Labelled photos from "data", an image-classification folder in AndreiLevitan/image_classificator_kvantoriada. The possible labels are: aluminium can 0.75, banana, parcel envelope.

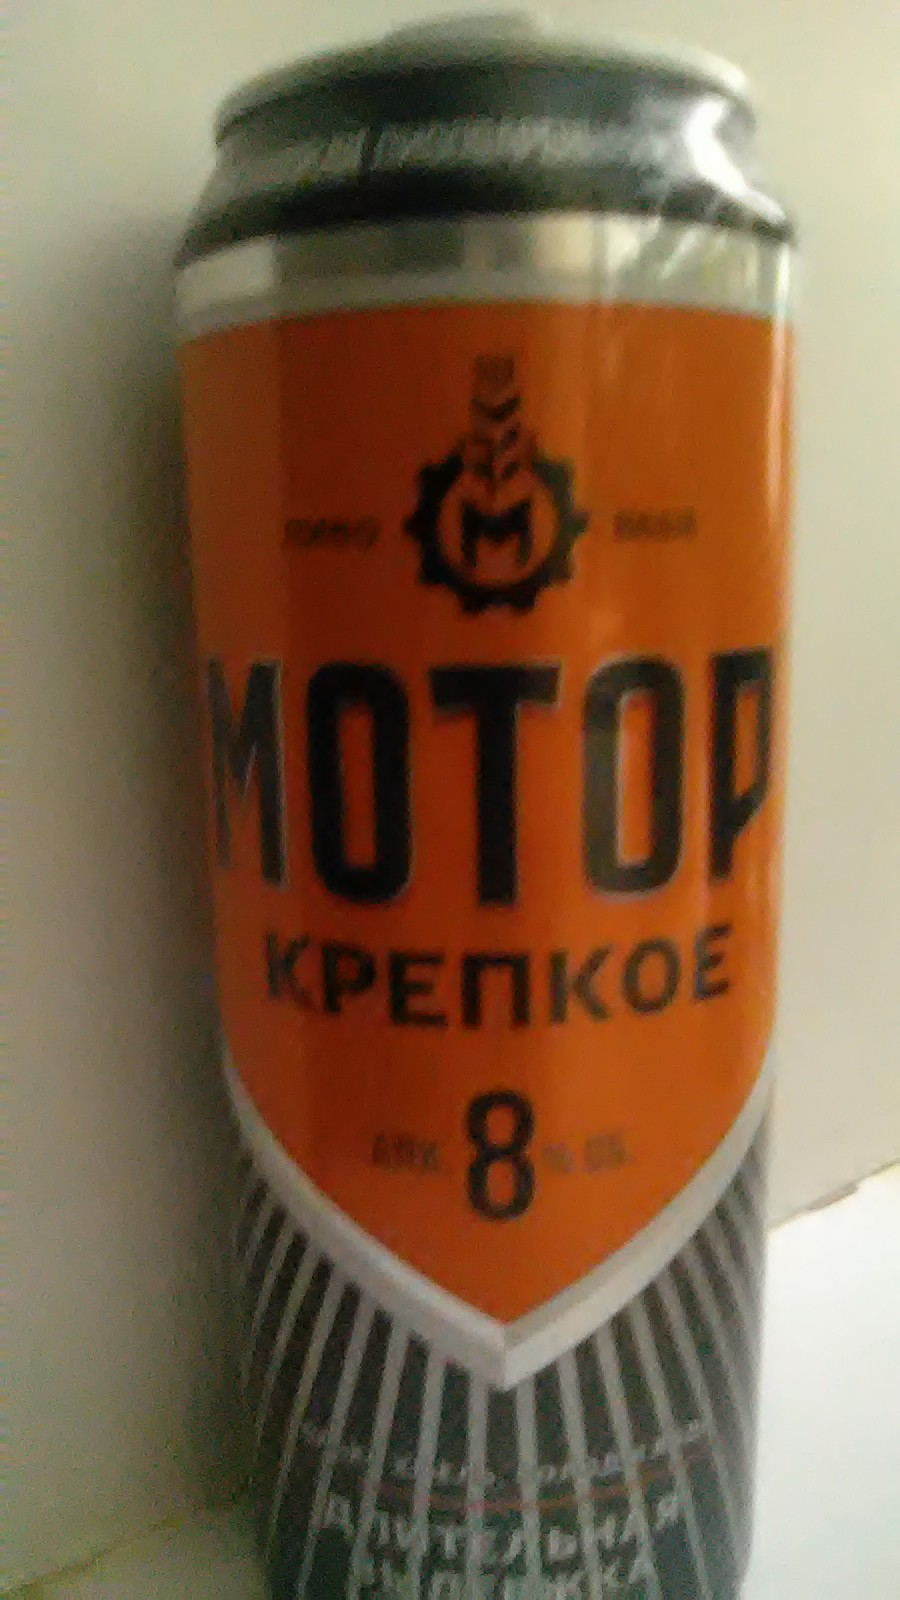
Label: aluminium can 0.75

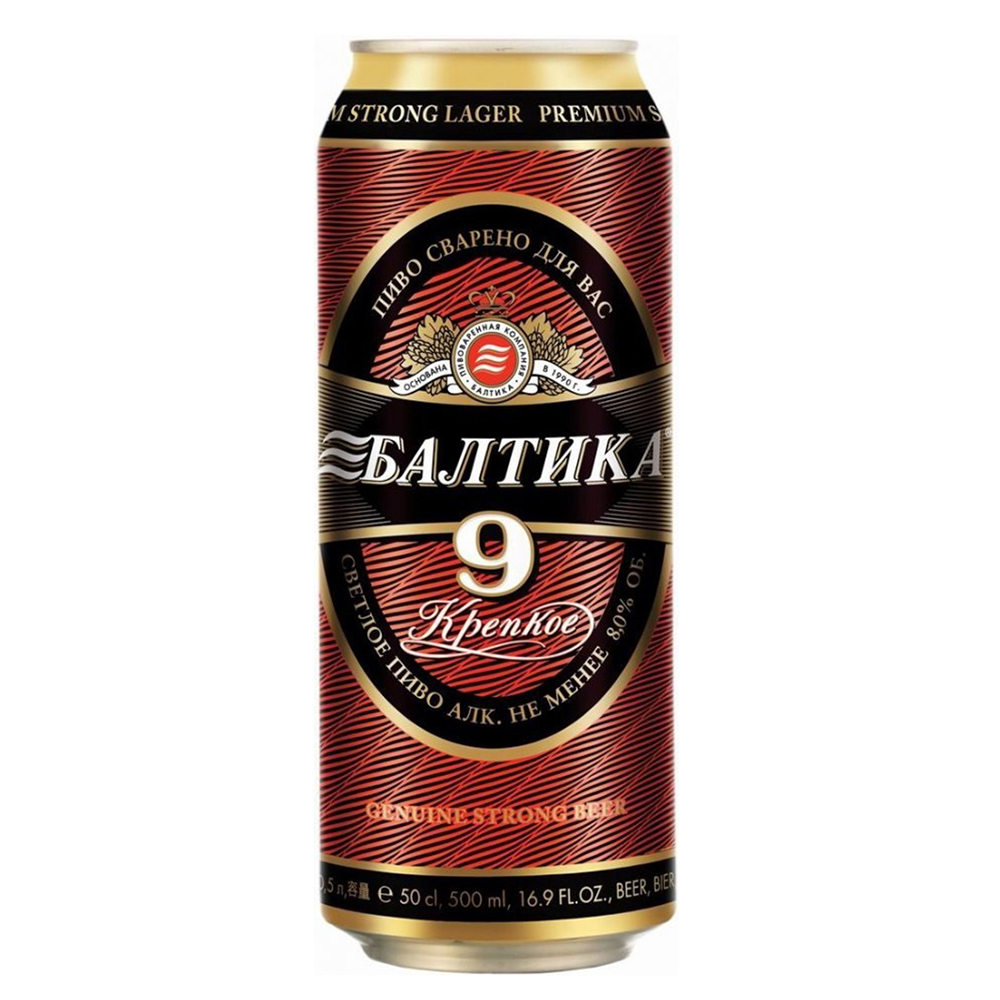
Label: aluminium can 0.75

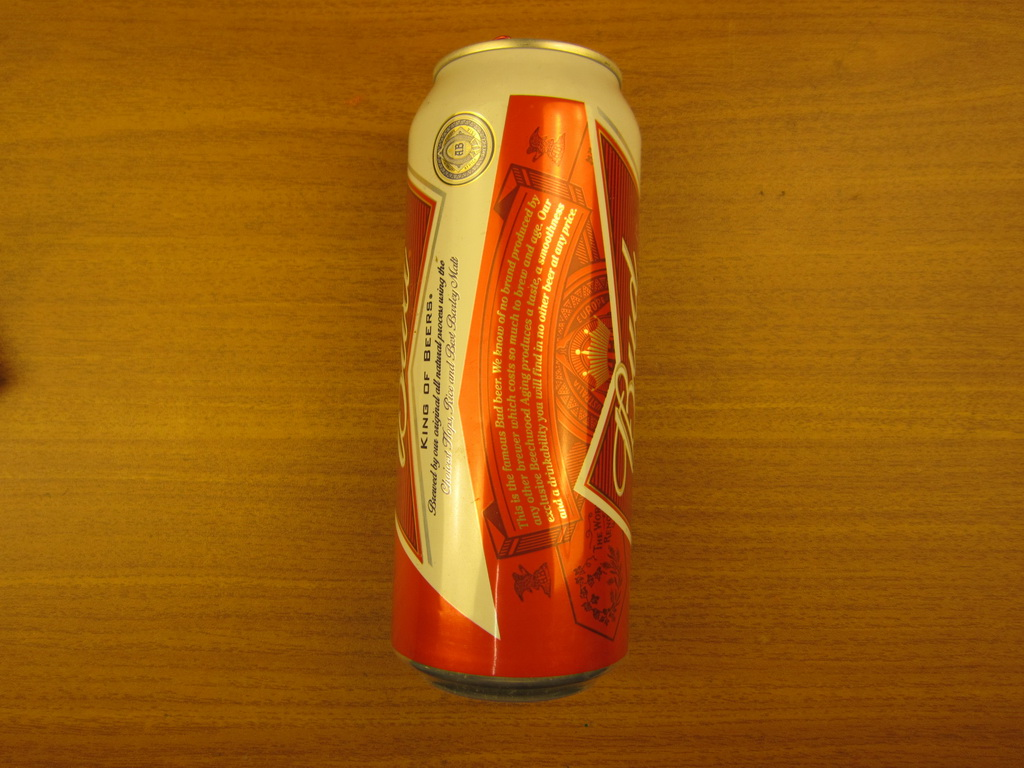
Label: aluminium can 0.75

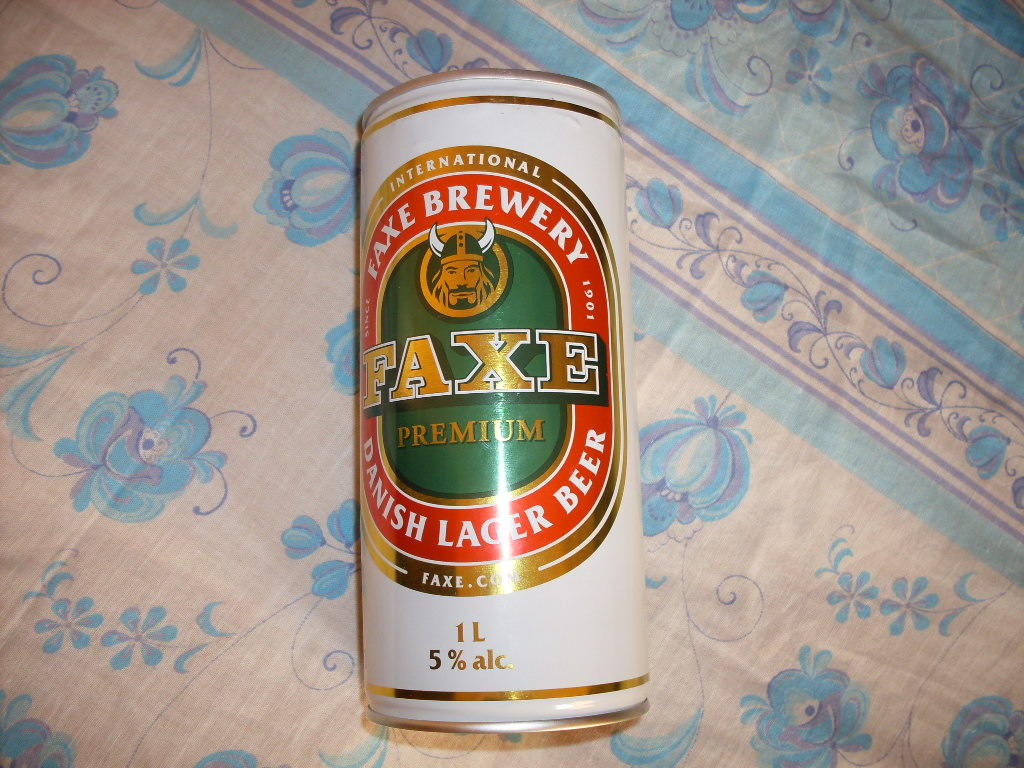
Label: aluminium can 0.75

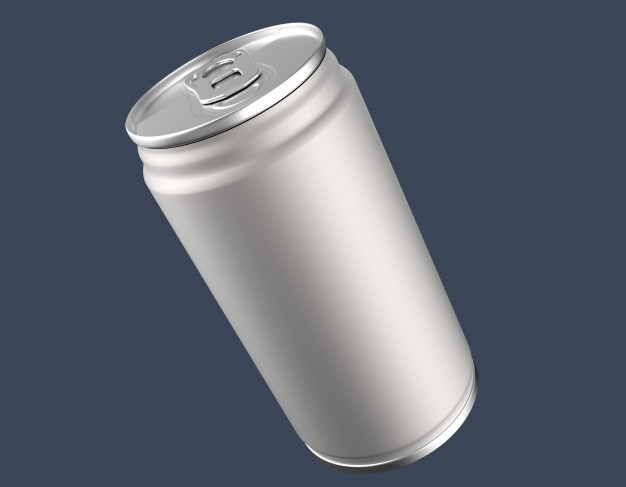
Label: aluminium can 0.75

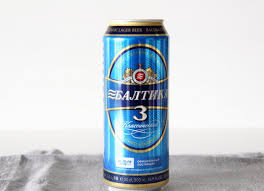
Label: aluminium can 0.75
